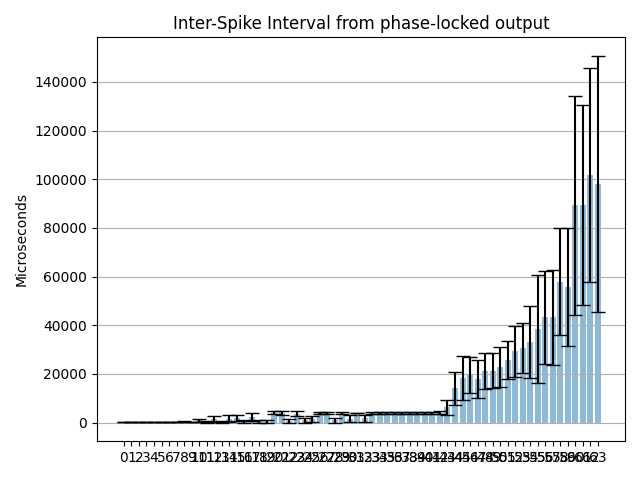

The file beside this chart, header and first rows:
Channel address; ISI mean (us); ISI mean std (us); Estimated freq. (Hz)
0; 196.4; 151.5; 5091
1; 85.97; 68.59; 11632
2; 136.5; 103; 7326
3; 105.3; 77.28; 9494
4; 154.2; 118.3; 6485
5; 121.7; 85.73; 8219
6; 192.1; 152.7; 5206
7; 121.8; 98.24; 8211
8; 303.4; 244.1; 3296
9; 216.5; 186.4; 4620
10; 827.8; 730.3; 1208
11; 371.1; 369.2; 2695
12; 1456; 1225; 686.9
13; 230.8; 328.1; 4333
14; 1631; 1277; 613
15; 1895; 1389; 527.6
16; 507.1; 551.6; 1972
17; 2279; 1488; 438.8
18; 471.5; 575.4; 2121
19; 365.9; 534.3; 2733
20; 3925; 609.4; 254.8
21; 3775; 891.1; 264.9
22; 632.5; 756.4; 1581
23; 3687; 1017; 271.2
24; 904.9; 961.3; 1105
25; 1321; 1218; 756.8
26; 4024; 326.9; 248.5
27; 3924; 578; 254.9
28; 940.3; 1004; 1064
29; 4024; 328; 248.5
30; 1611; 1406; 620.6
31; 4004; 53.17; 249.8
32; 1672; 1338; 598
33; 4024; 330.1; 248.5
34; 4025; 335.7; 248.5
35; 4024; 331.7; 248.5
36; 4024; 329; 248.5
37; 4023; 325.7; 248.5
38; 4024; 333.8; 248.5
39; 4022; 332.4; 248.7
40; 4021; 359.5; 248.7
41; 4017; 391.7; 248.9
42; 4053; 595; 246.7
43; 6249; 2999; 160
44; 14116; 6796; 70.84
45; 18281; 8958; 54.7
46; 19572; 7492; 51.09
47; 17914; 7789; 55.82
48; 21272; 7479; 47.01
49; 21270; 7223; 47.01
50; 22707; 8298; 44.04
51; 25686; 7760; 38.93
52; 29245; 10489; 34.19
53; 30498; 10223; 32.79
54; 33099; 14715; 30.21
55; 38424; 22374; 26.03
56; 43295; 19117; 23.1
57; 43260; 19606; 23.12
58; 57942; 22085; 17.26
59; 55693; 24093; 17.96
... 4 more rows
